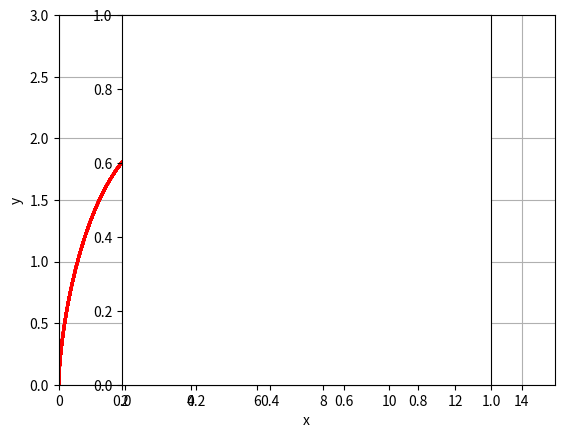

The script that saved this image:
#!/usr/bin/env python3
# -*- coding: utf-8 -*-
"""
Created on Sun Aug 25 21:53:37 2019

[redacted]
"""

import numpy as np
import matplotlib.pyplot as plt
import matplotlib.animation as animation

# radius of the circle
R = 1

def circle(a, b, r):
    # (a,b): the center of the circle
    # r: the radius of the circle
    # T: The number of the segments
    T = 100
    x, y = [0]*T, [0]*T
    for i,theta in enumerate(np.linspace(0,2*np.pi,T)):
        x[i] = a + r*np.cos(theta)
        y[i] = b + r*np.sin(theta)
    return x, y

# Calculate the cycloid line
thetas = np.linspace(0,4*np.pi,100)
cycloid_x = R*(thetas-np.sin(thetas))
cycloid_y = R*(1-np.cos(thetas))
cycloid_c = R*thetas

fig = plt.figure()

lns = []
#trans = plt.axes().transAxes
for i in range(len(thetas)):
    x,y = circle(cycloid_c[i], R, R)
#    ln1, = plt.plot(x, y, 'g-', lw=2)
    ln2, = plt.plot(cycloid_x[:i+1] ,cycloid_y[:i+1], 'r-', lw=2)
#    ln3, = plt.plot(cycloid_x[i], cycloid_y[i], 'bo', markersize=4)
#    ln4, = plt.plot([cycloid_c[i], cycloid_x[i]], [R,cycloid_y[i]], 'y-', lw=2)
#    tx1  = plt.text(0.05, 0.8, r'$\theta$ = %.2f $\pi$' % (thetas[i]/np.pi), transform=trans)
#    lns.append([ln1,ln2,ln3,ln4,tx1])
    lns.append([ln2])
plt.xlim(0,15)
plt.ylim(0,3)
plt.xlabel('x')
plt.ylabel('y')
plt.grid()
plt.axes().set_aspect('equal')

ani = animation.ArtistAnimation(fig, lns, interval=2)